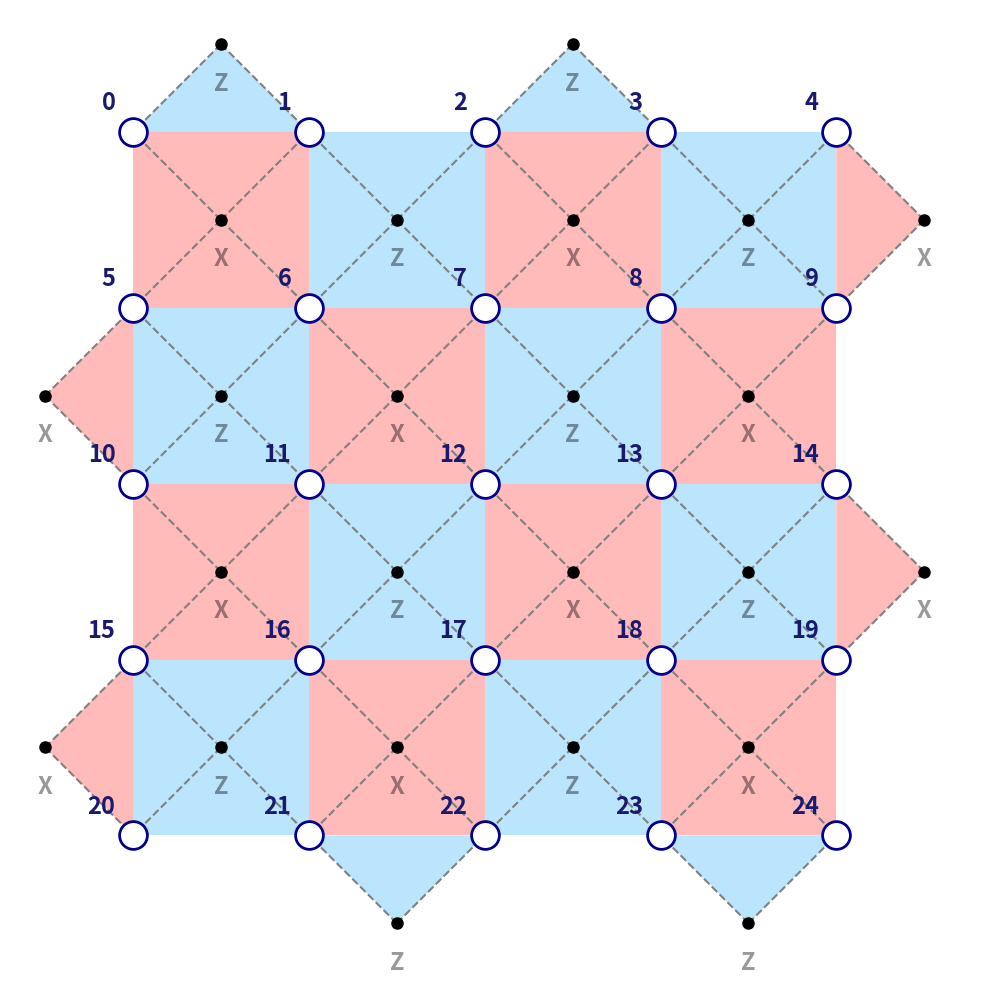

Write Python code to recreate this figure.
import matplotlib.pyplot as plt
import matplotlib.patches as patches
import numpy as np

# ==========================================
# PARÁMETROS EDITABLES (Colores y estilo)
# ==========================================
COLOR_Z = "#56BCFC"  # Azul claro (para Z / Detecta errores X)
COLOR_X = "#FF5454"  # Rojo claro (para X / Detecta errores Z)
ALPHA_PATCH = 0.4    # Transparencia del sombreado

COLOR_DATA_QUBIT = 'darkblue'
COLOR_ANCILLA = 'black'

# Topología d=5
z_plaquettes = [
    [0, 1], [2, 3], 
    [1, 2, 6, 7], [3, 4, 8, 9], 
    [5, 6, 10, 11], [7, 8, 12, 13], 
    [11, 12, 16, 17], [13, 14, 18, 19], 
    [15, 16, 20, 21], [17, 18, 22, 23], 
    [21, 22], [23, 24]
]
x_stars = [
    [5, 10], [15, 20], 
    [0, 1, 5, 6], [2, 3, 7, 8], 
    [6, 7, 11, 12], [8, 9, 13, 14], 
    [10, 11, 15, 16], [12, 13, 17, 18], 
    [16, 17, 21, 22], [18, 19, 23, 24], 
    [4, 9], [14, 19]
]

fig, ax = plt.subplots(figsize=(10, 10))

# Coordenadas de los qubits de datos (5x5 grid)
coords = {i: (i % 5, -(i // 5)) for i in range(25)}

def draw_patch(qubits, color, label):
    pts = [coords[q] for q in qubits]
    cx = sum([p[0] for p in pts]) / len(pts)
    cy = sum([p[1] for p in pts]) / len(pts)

    # Por defecto, la ancilla va en el centro geométrico (para weight-4)
    ancilla_x, ancilla_y = cx, cy

    if len(qubits) == 4:
        pts.sort(key=lambda p: np.arctan2(p[1] - cy, p[0] - cx))
        poly = patches.Polygon(pts, closed=True, facecolor=color, alpha=ALPHA_PATCH, edgecolor='none')
        ax.add_patch(poly)
        
    elif len(qubits) == 2:
        x1, y1 = pts[0]
        x2, y2 = pts[1]
        dx, dy = x2 - x1, y2 - y1
        length = np.hypot(dx, dy)
        nx, ny = -dy / length, dx / length
        
        # Aseguramos que la normal apunte hacia AFUERA del centro de la cuadrícula (2, -2)
        if (cx + nx - 2)**2 + (cy + ny - (-2))**2 < (cx - nx - 2)**2 + (cy - ny - (-2))**2:
            nx, ny = -nx, -ny
            
        # NUEVO: Desplazar la coordenada de la ancilla 0.5 unidades hacia el exterior 
        # (al centro de la hipotética casilla adyacente)
        ancilla_x = cx + 0.5 * nx
        ancilla_y = cy + 0.5 * ny

        # BORDES EN FORMA DE SEMICÍRCULOS
        # curve_pts = []
        # for t in np.linspace(0, np.pi, 20):
        #     px = cx + 0.5 * dx * np.cos(t) + 0.5 * length * nx * np.sin(t)
        #     py = cy + 0.5 * dy * np.cos(t) + 0.5 * length * ny * np.sin(t)
        #     curve_pts.append((px, py))
        
        # poly = patches.Polygon(curve_pts, closed=True, facecolor=color, alpha=ALPHA_PATCH, edgecolor='none')
        # ax.add_patch(poly)

        # BORDES EN FORMA DE TRIÁNGULOS
        # Conectamos el qubit 1, la ancilla exterior y el qubit 2
        triangle_pts = [pts[0], (ancilla_x, ancilla_y), pts[1]]
        
        poly = patches.Polygon(triangle_pts, closed=True, facecolor=color, alpha=ALPHA_PATCH, edgecolor='none')
        ax.add_patch(poly)

    # Dibujar líneas de conexión desde la ancilla a los datos
    for p in pts:
        ax.plot([ancilla_x, p[0]], [ancilla_y, p[1]], color='gray', linestyle='--', linewidth=1.5, zorder=1)

    # Dibujar el qubit Ancilla y su etiqueta
    ax.plot(ancilla_x, ancilla_y, marker='o', color=COLOR_ANCILLA, markersize=8, zorder=3)
    ax.text(ancilla_x, ancilla_y - 0.15, label, fontsize=17, fontweight='bold', color=COLOR_ANCILLA, alpha=ALPHA_PATCH, ha='center', va='top')

# Dibujar estabilizadores
for p in z_plaquettes:
    draw_patch(p, COLOR_Z, 'Z')
for s in x_stars:
    draw_patch(s, COLOR_X, 'X')

# Dibujar Qubits de Datos
for i, (x, y) in coords.items():
    ax.plot(x, y, marker='o', markerfacecolor='white', markeredgecolor=COLOR_DATA_QUBIT, 
            markersize=20, markeredgewidth=2, zorder=4)
    ax.text(x - 0.1, y + 0.1, str(i), fontsize=17, fontweight='bold', color='midnightblue', ha='right', va='bottom')

# Ampliar un poco los márgenes para que las ancillas exteriores no se corten
ax.set_xlim(-0.7, 4.8)
ax.set_ylim(-4.8, 0.7)

ax.set_aspect('equal')
ax.axis('off')
# plt.title("Topología del Código de Superficie Rotado (d=5)", fontsize=16, fontweight='bold', pad=20)
plt.tight_layout()
# Guardarlo en formato pdf
plt.savefig("diagrama_QEC.pdf", dpi=300)
plt.show()
